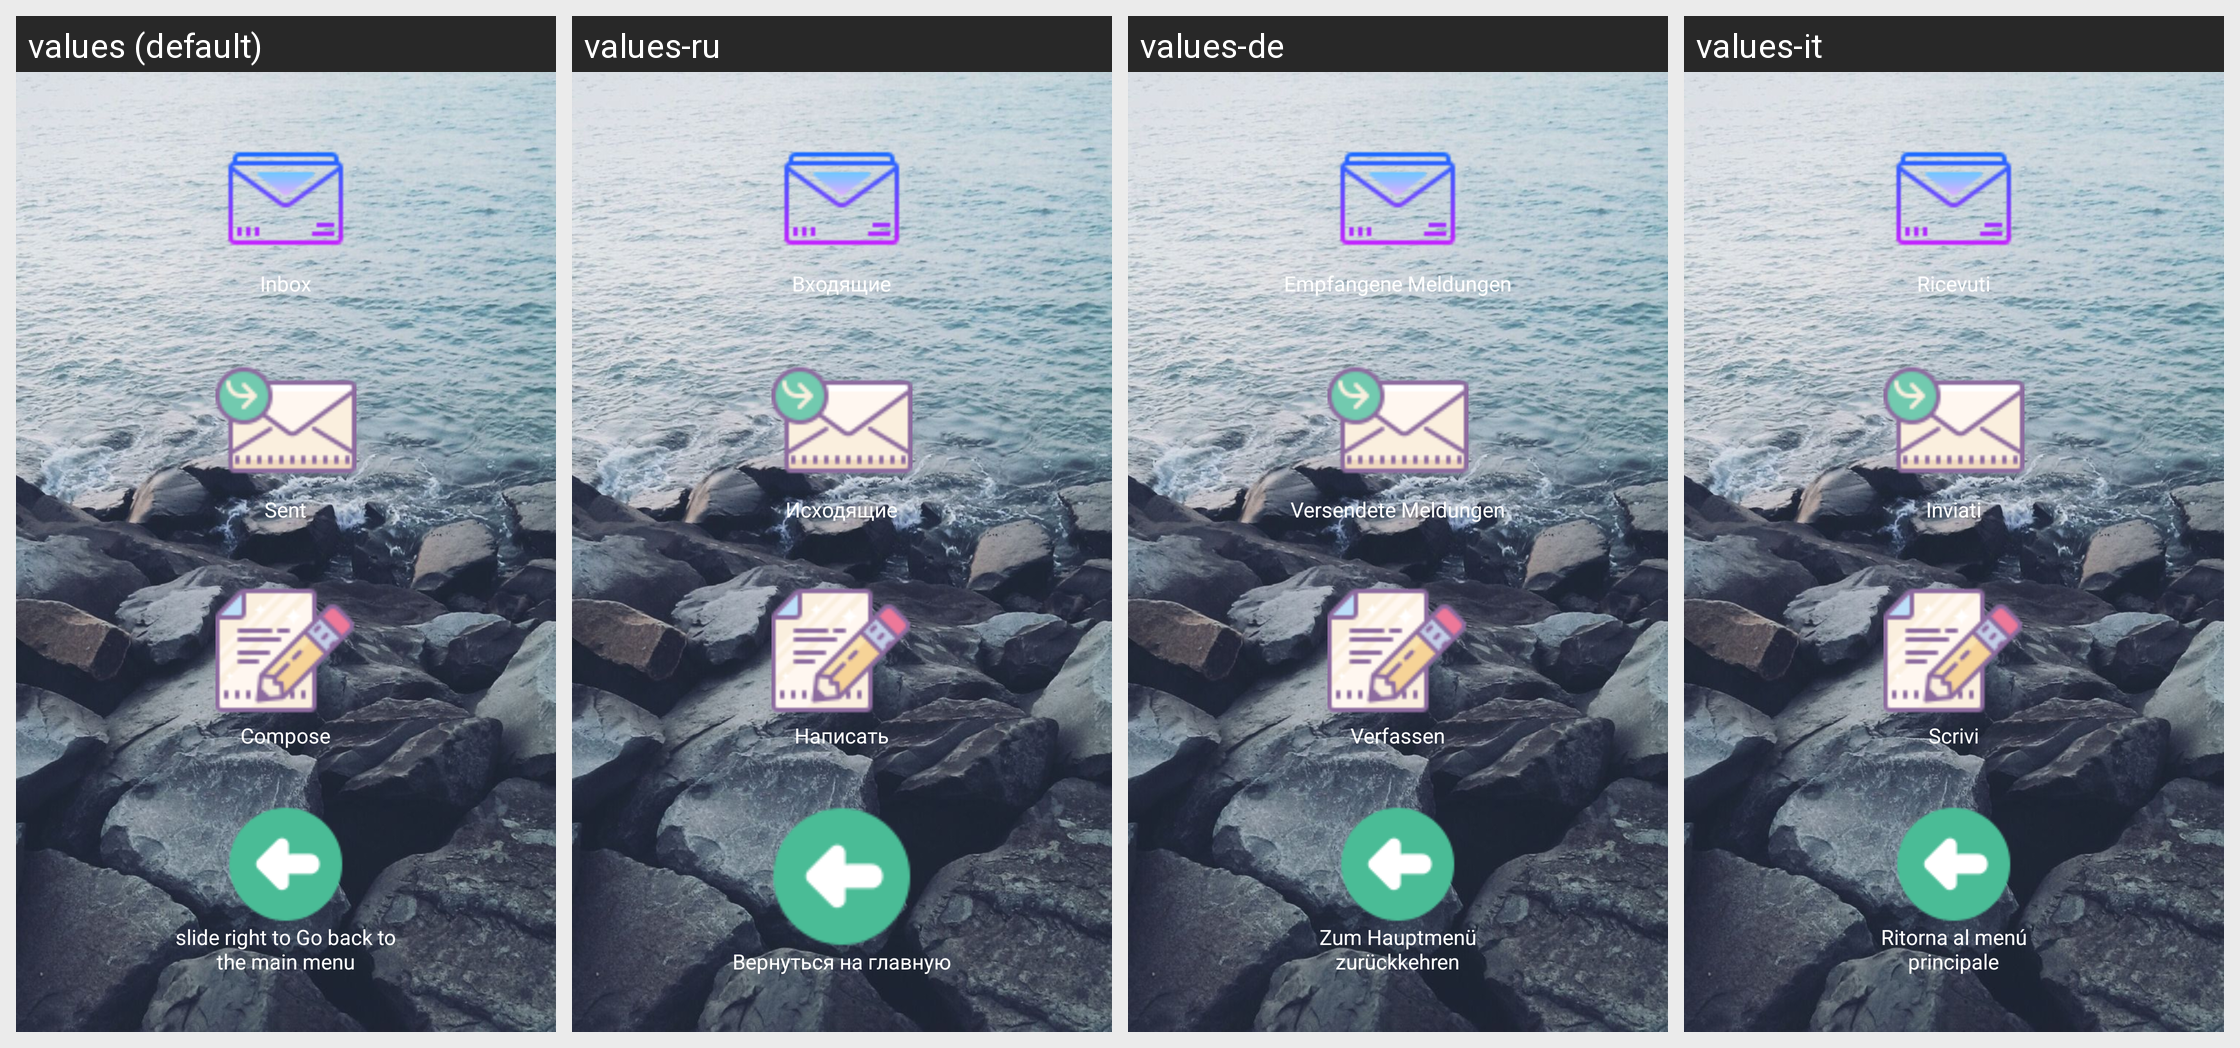

The same Android screen rendered under several of its app's locales, left to right. List the strings drawn on it with the default value and each locale's translation.
Android screen res/layout/messages.xml rendered under 4 locales, left to right: values (default), values-ru, values-de, values-it. Device: Nexus 5 (rendered at 1080×1920; each locale shown at half size, 540×960, under a caption strip naming it); theme AppTheme.
Other locales in the repository, not shown: values-bn, values-bn-rIN, values-en-rIN, values-es, values-fr, values-hi, values-hi-rIN, values-id, values-pa, values-pt.
Strings drawn on this screen, with the default value and each locale's value (text and hints the layout hard-codes, and strings that could not be matched under every locale, appear in the picture but are not listed):

layoutMessagesInbox
  values: Inbox
  values-ru: Входящие
  values-de: Empfangene Meldungen
  values-it: Ricevuti

layoutMessagesSent
  values: Sent
  values-ru: Исходящие
  values-de: Versendete Meldungen
  values-it: Inviati

layoutMessagesNew
  values: Compose
  values-ru: Написать
  values-de: Verfassen
  values-it: Scrivi

backToMainMenu
  values: slide right to Go back to the main menu
  values-ru: Вернуться на главную
  values-de: Zum Hauptmenü zurückkehren
  values-it: Ritorna al menú principale
